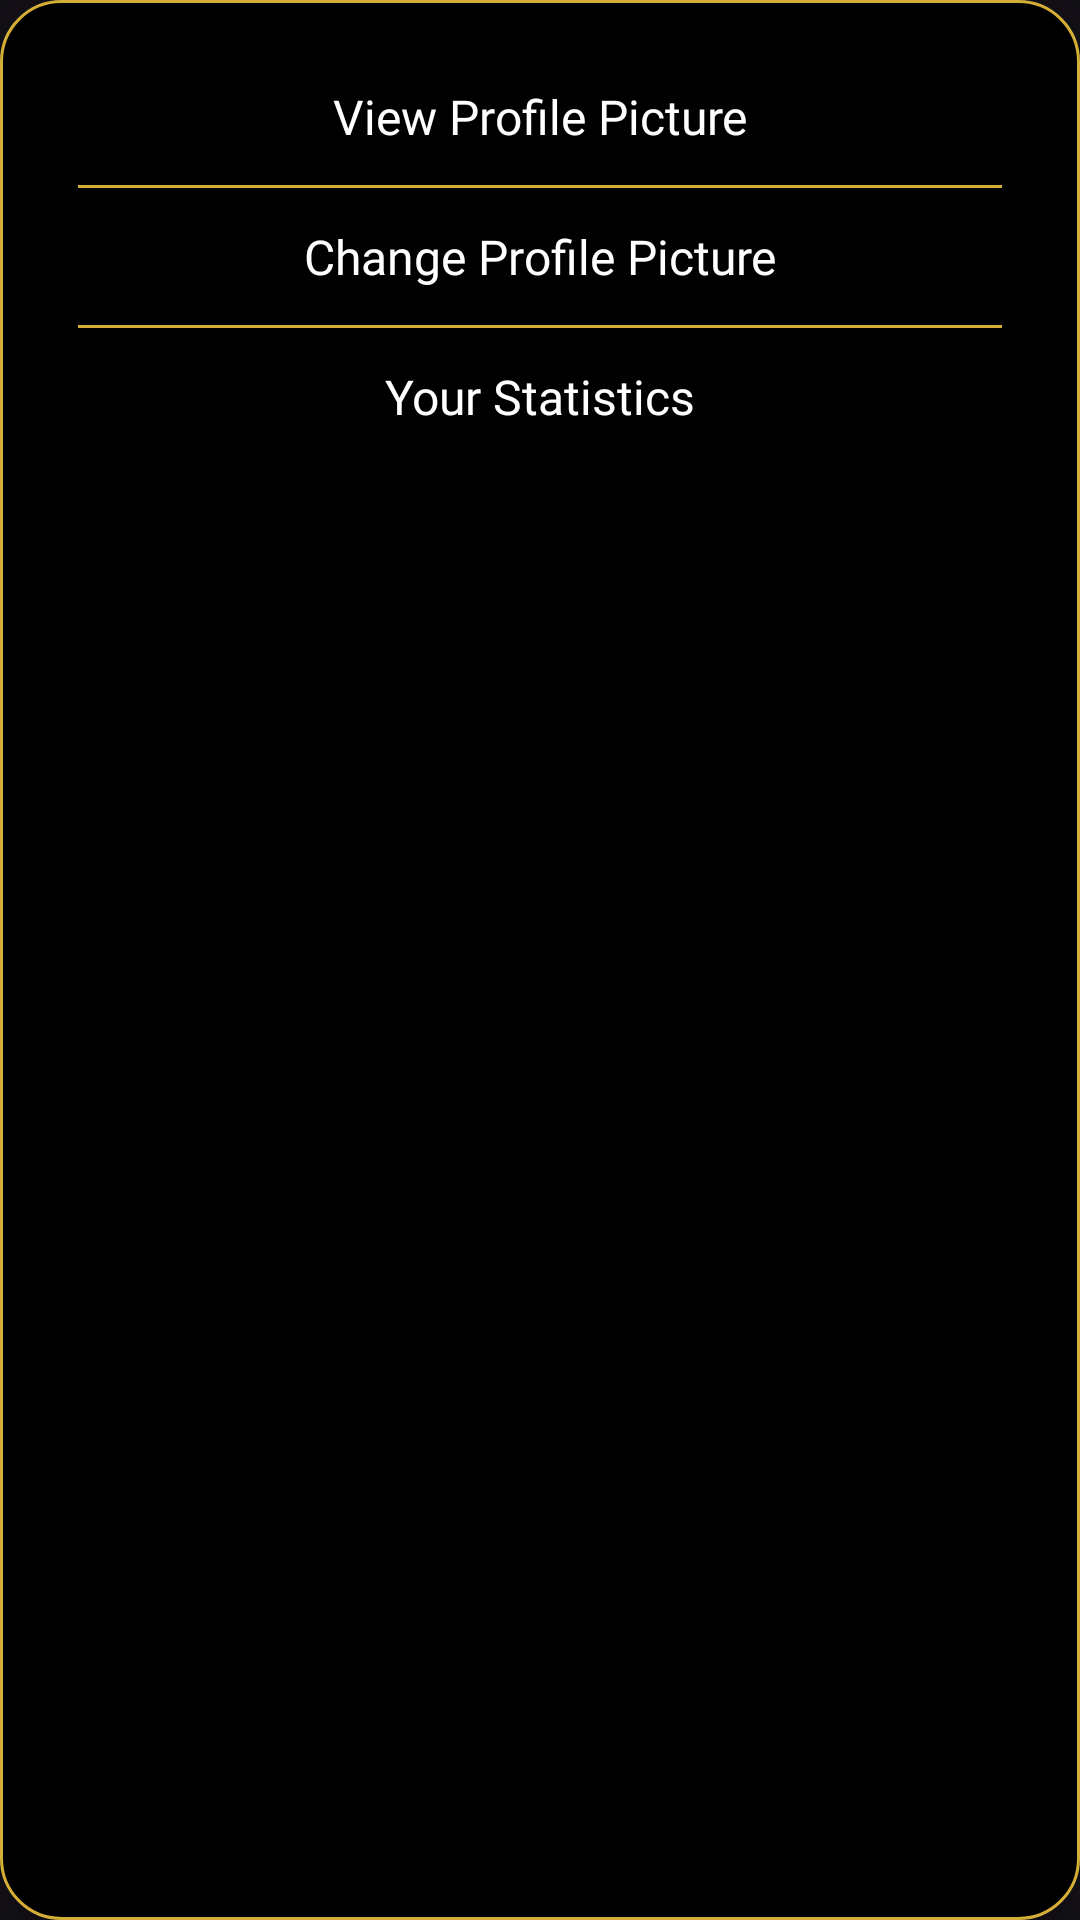

Layout XML and referenced resources for this Android screen:
<!-- AndroidManifest.xml: application theme Theme.HectoClash -->
<!-- res/layout/dppopup.xml -->
<?xml version="1.0" encoding="utf-8"?>
<LinearLayout
    xmlns:android="http://schemas.android.com/apk/res/android"
    android:layout_width="wrap_content"
    android:layout_height="wrap_content"
    android:layout_marginHorizontal="10dp"
    android:orientation="vertical"
    android:background="@drawable/rounded_corners_dialogue"
    android:padding="16dp"
    android:elevation="8dp"
    android:gravity="center_horizontal">

    <TextView
        android:id="@+id/view_profile_picture"
        android:layout_width="match_parent"
        android:layout_height="wrap_content"
        android:text="View Profile Picture"
        android:clickable="true"
        android:textSize="16sp"
        android:background="?attr/selectableItemBackground"
        android:fontFamily="@font/russo_one"
        android:textColor="@color/white"
        android:gravity="center"
        android:padding="12dp" />

    <View
        android:layout_width="match_parent"
        android:layout_height="1dp"
        android:layout_marginHorizontal="10dp"
        android:background="#D4AF37" />

    <TextView
        android:id="@+id/change_profile_picture"
        android:layout_width="match_parent"
        android:layout_height="wrap_content"
        android:clickable="true"
        android:text="Change Profile Picture"
        android:background="?attr/selectableItemBackground"
        android:textSize="16sp"
        android:fontFamily="@font/russo_one"
        android:textColor="@color/white"
        android:gravity="center"
        android:padding="12dp" />
    <View
        android:layout_width="match_parent"
        android:layout_height="1dp"
        android:layout_marginHorizontal="10dp"
        android:background="#D4AF37" />

    <TextView
        android:id="@+id/your_stats"
        android:layout_width="match_parent"
        android:layout_height="wrap_content"
        android:clickable="true"
        android:text="Your Statistics"
        android:background="?attr/selectableItemBackground"
        android:textSize="16sp"
        android:fontFamily="@font/russo_one"
        android:textColor="@color/white"
        android:gravity="center"
        android:padding="12dp" />


</LinearLayout>
<!-- resources referenced by this layout -->
<resources>
  <color name="white">#FFFFFFFF</color>
  <!-- drawable rounded_corners_dialogue (drawable) -->
  <?xml version="1.0" encoding="utf-8"?>
  <shape xmlns:android="http://schemas.android.com/apk/res/android"
      android:shape="rectangle">
  
      <solid android:color="#000000" />
  
      <corners android:radius="20dp" />
  
      <stroke
          android:width="1dp"
          android:color="#D4AF37" />
  
      <padding
          android:left="8dp"
          android:top="8dp"
          android:right="8dp"
          android:bottom="8dp" />
  </shape>
  <style name="Theme.HectoClash" parent="Base.Theme.HectoClash" />
  <style name="Base.Theme.HectoClash" parent="Theme.Material3.Dark.NoActionBar">
          
          <item name="colorPrimary">@color/my_primary</item>
  
      </style>
  <color name="my_primary">#E6A50C</color>
</resources>
